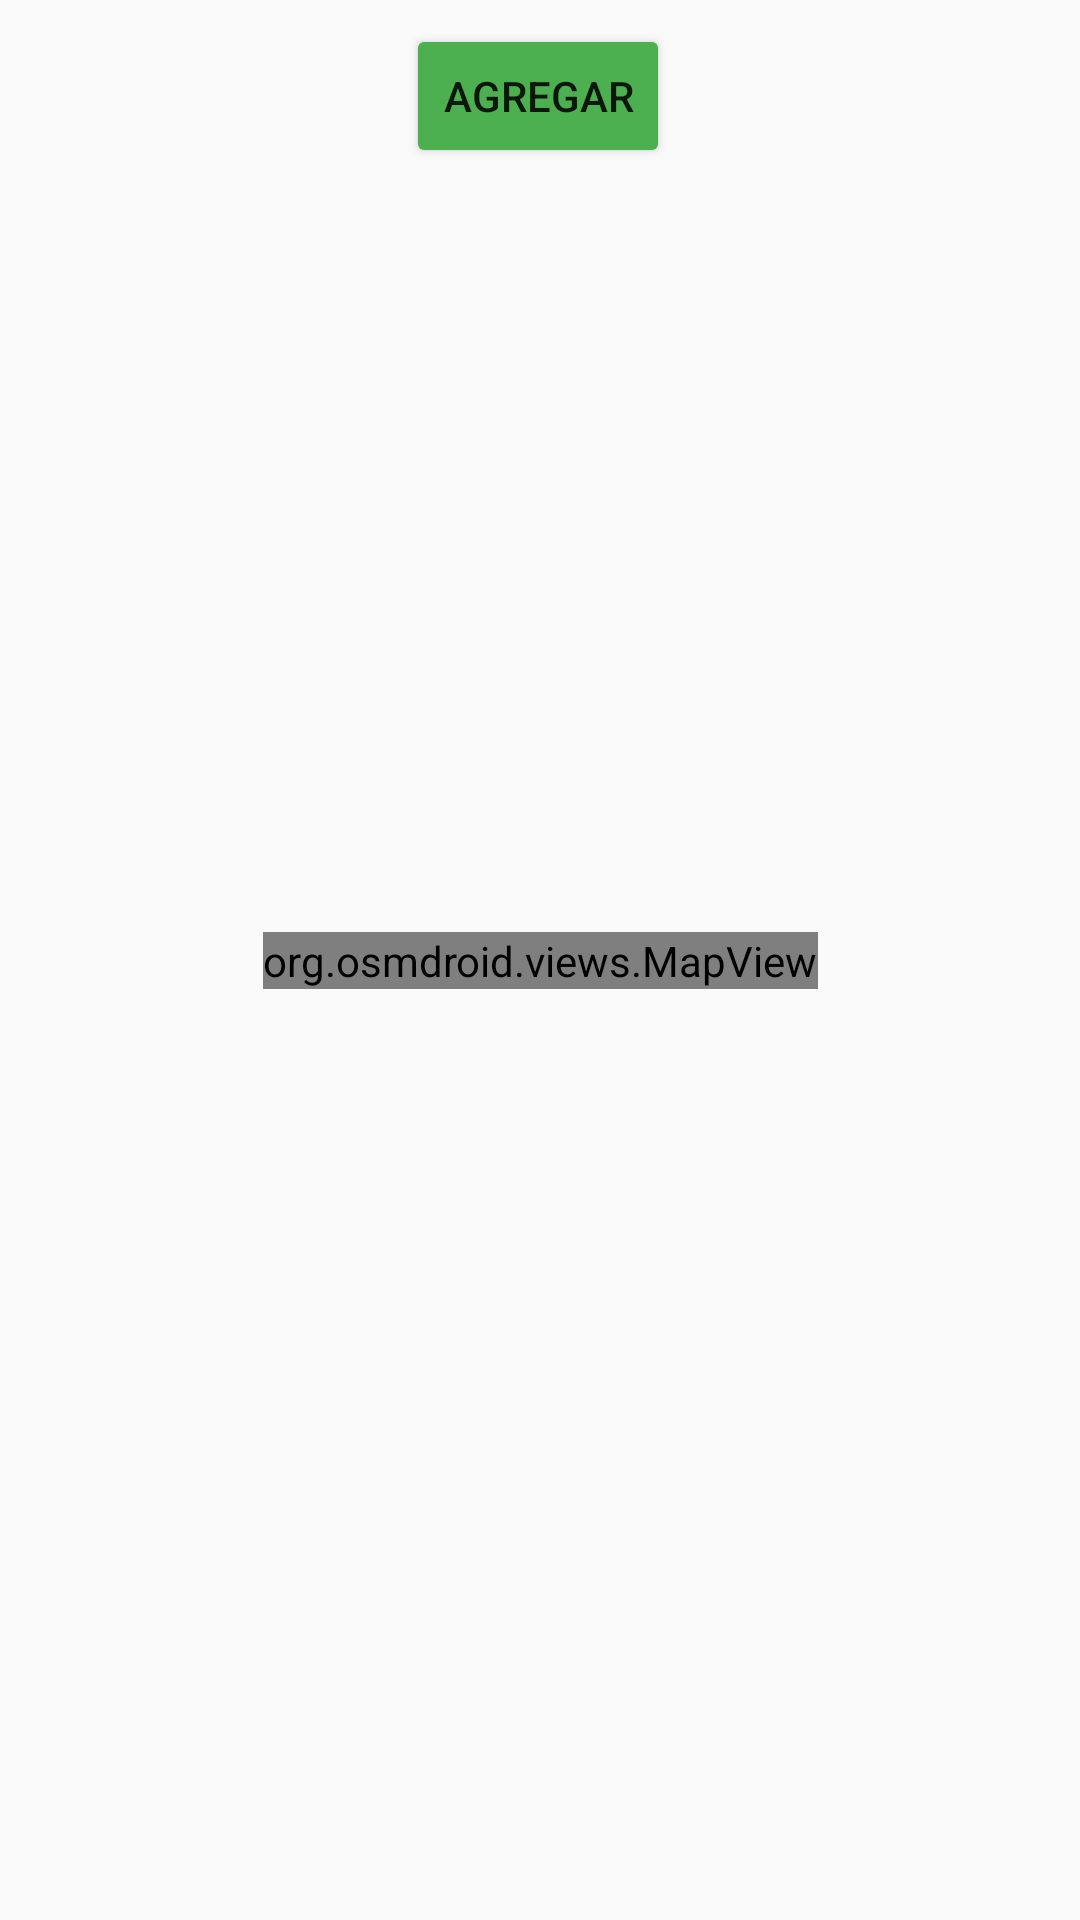

Produce the Android XML layout that renders to this screen, including the resource entries it uses.
<!-- AndroidManifest.xml: application theme Theme.AppCompat.Light -->
<!-- res/layout/activity_map.xml -->
<?xml version="1.0" encoding="utf-8"?>
<androidx.constraintlayout.widget.ConstraintLayout xmlns:android="http://schemas.android.com/apk/res/android"
    xmlns:app="http://schemas.android.com/apk/res-auto"
    xmlns:tools="http://schemas.android.com/tools"
    android:layout_width="match_parent"
    android:layout_height="match_parent"
    tools:context=".MapActivity">

    <Button
        android:id="@+id/button27"
        android:layout_width="wrap_content"
        android:layout_height="0dp"
        android:layout_marginTop="8dp"
        android:backgroundTint="#4CAF50"
        android:onClick="backToCrearQuinta"
        android:text="Agregar"
        app:layout_constraintEnd_toEndOf="parent"
        app:layout_constraintHorizontal_bias="0.498"
        app:layout_constraintStart_toStartOf="parent"
        app:layout_constraintTop_toTopOf="parent" />

    <LinearLayout
        android:id="@+id/linearLayout"
        android:layout_width="wrap_content"
        android:layout_height="wrap_content"
        android:orientation="vertical"
        app:layout_constraintBottom_toBottomOf="parent"
        app:layout_constraintEnd_toEndOf="parent"
        app:layout_constraintStart_toStartOf="parent"
        app:layout_constraintTop_toTopOf="parent">

        <org.osmdroid.views.MapView
            android:id="@+id/map"
            android:layout_width="fill_parent"
            android:layout_height="fill_parent" />
    </LinearLayout>


</androidx.constraintlayout.widget.ConstraintLayout>
<!-- resources referenced by this layout -->
<resources>

</resources>
